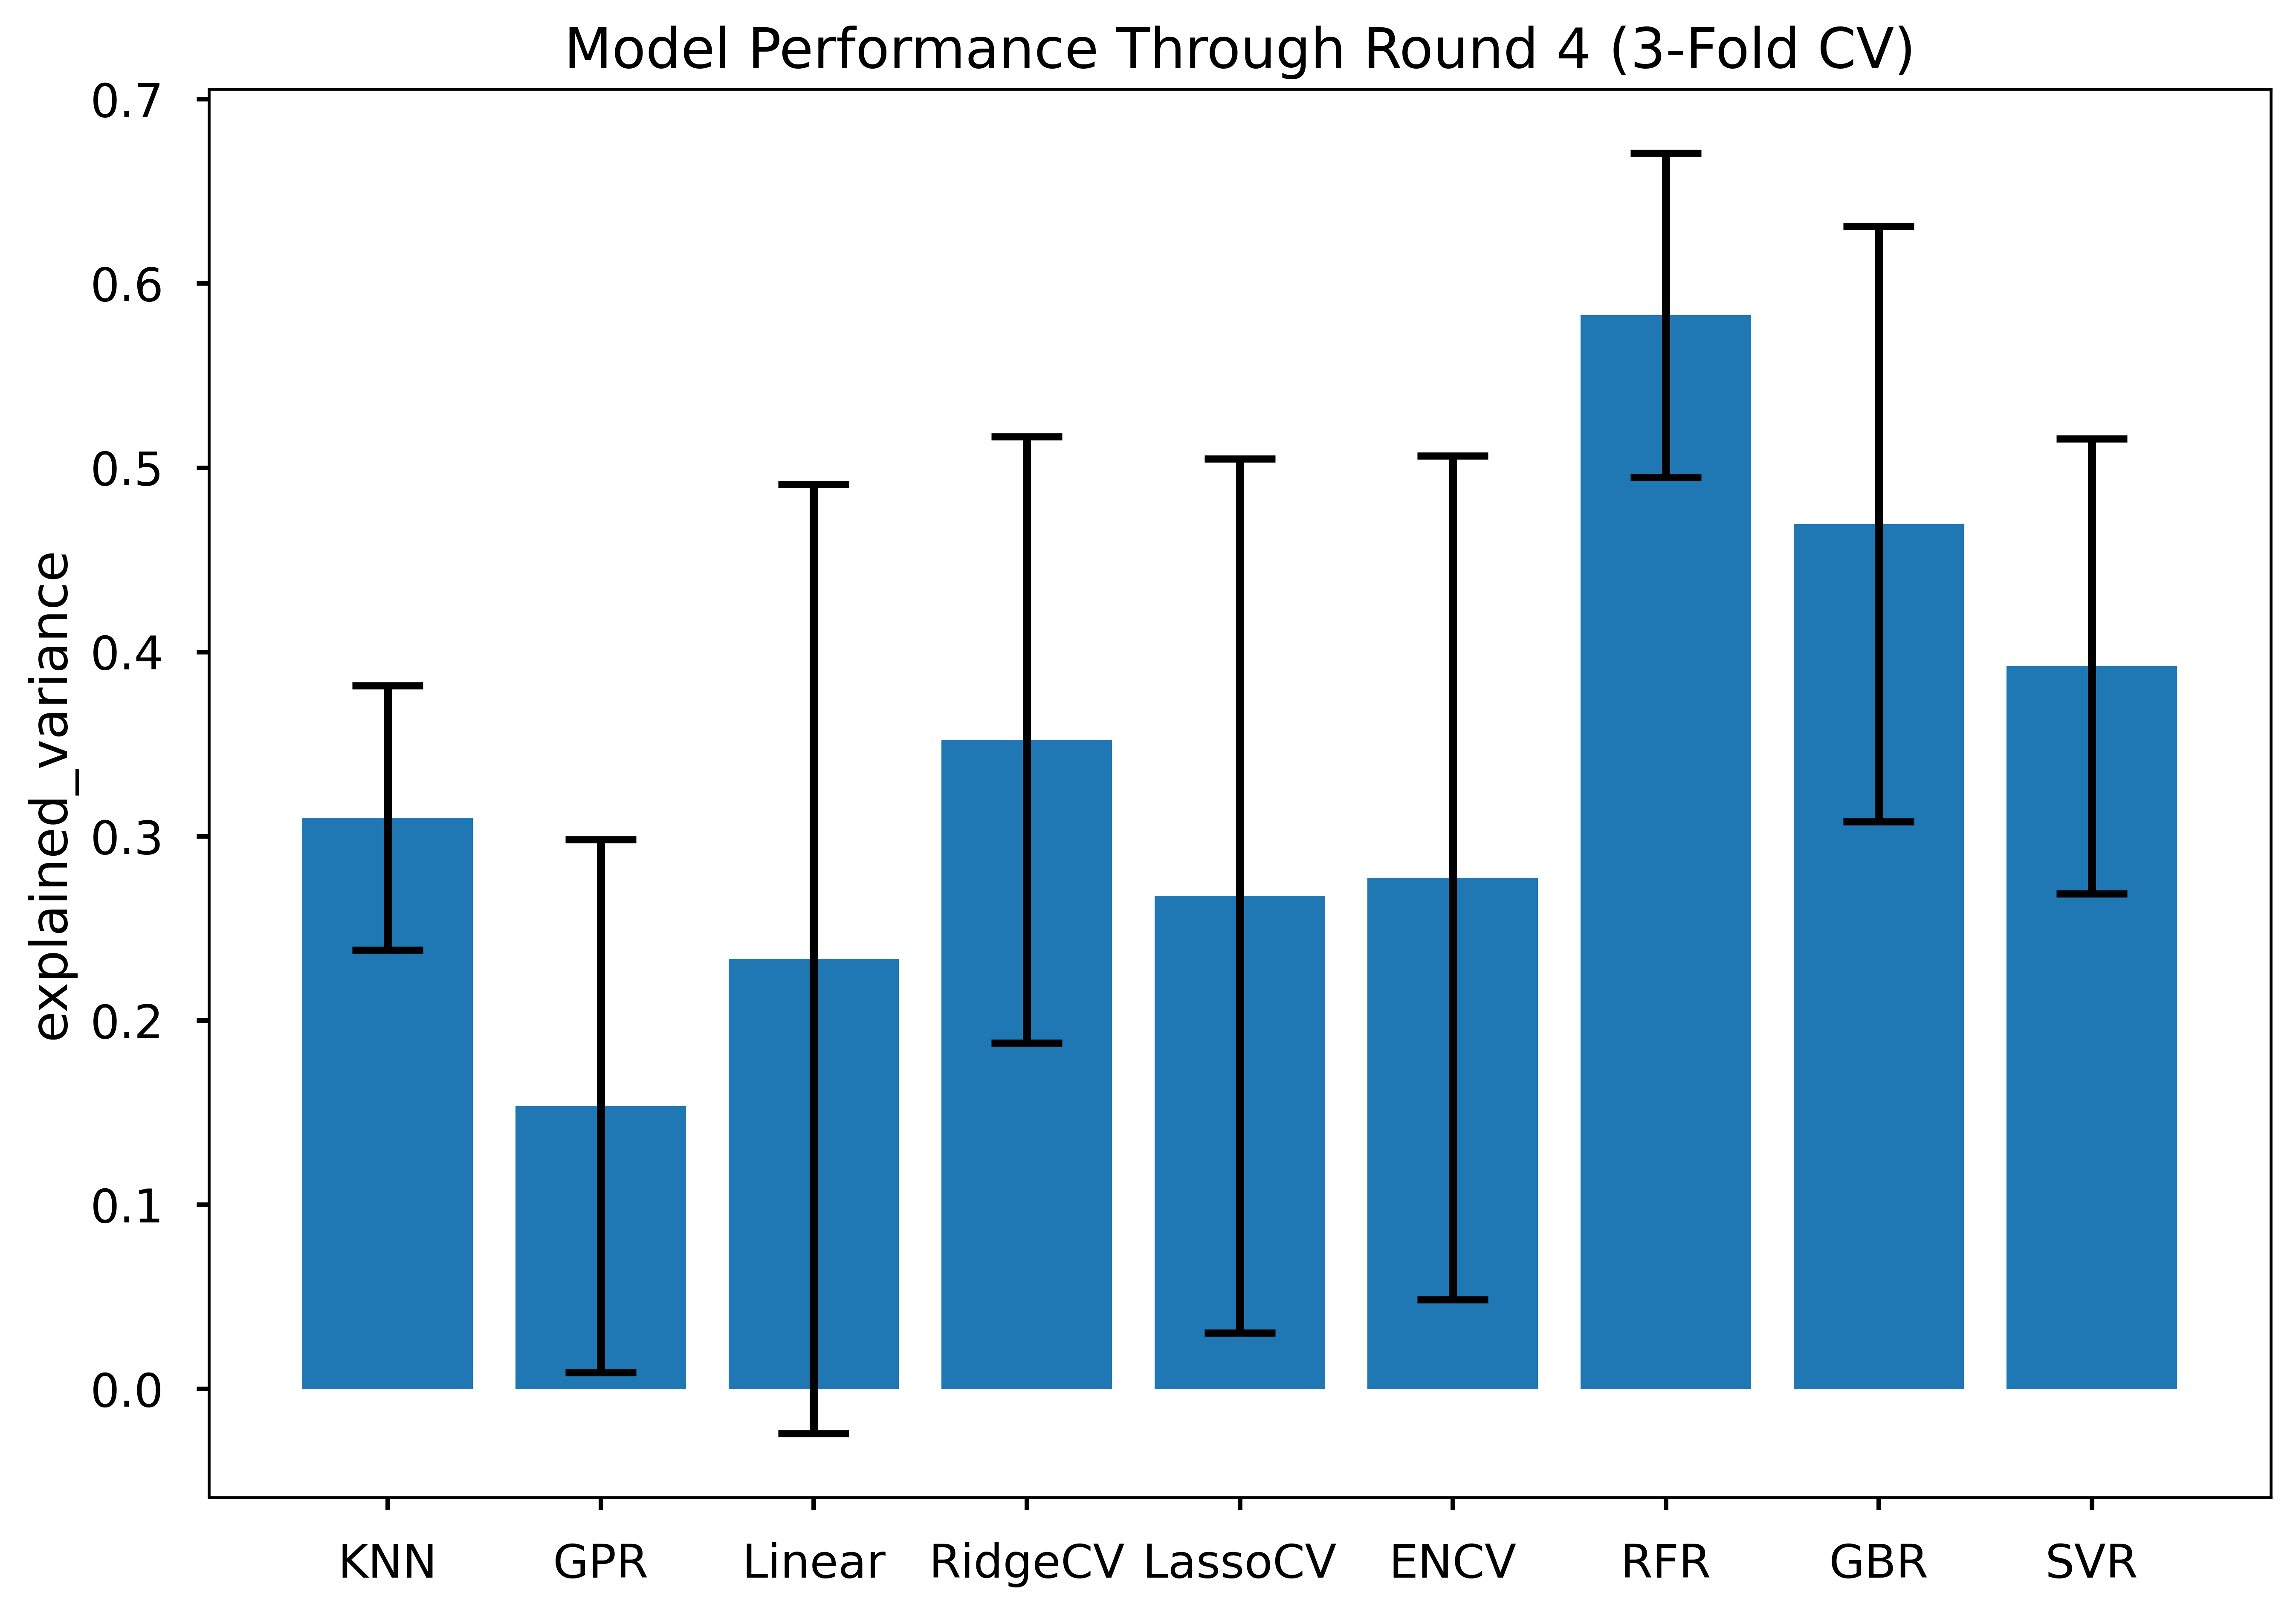

The file beside this chart, header and first rows:
Model, Mean, SD
KNN, 0.31, 0.072
GPR, 0.153, 0.145
Linear, 0.233, 0.258
RidgeCV, 0.352, 0.165
LassoCV, 0.268, 0.237
ENCV, 0.277, 0.229
RFR, 0.583, 0.088
GBR, 0.469, 0.162
SVR, 0.392, 0.123
